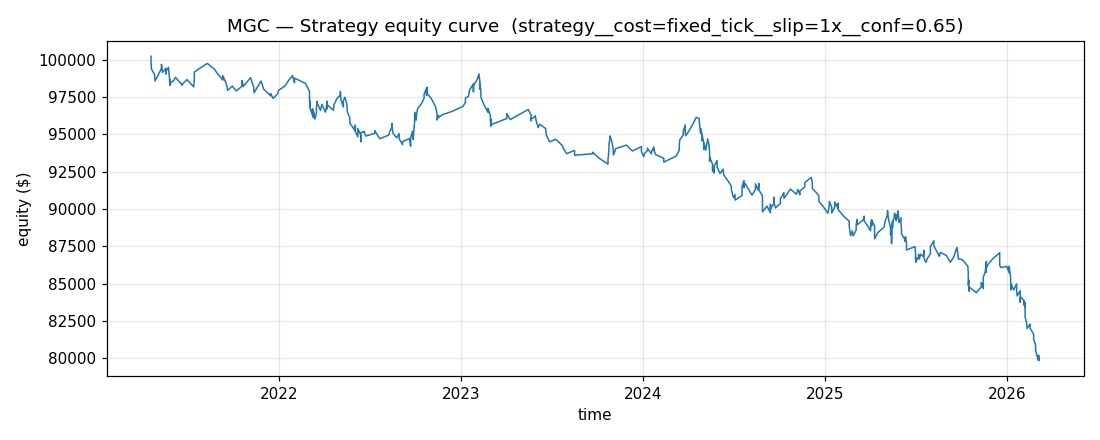

The table this chart was drawn from, first rows:
timestamp, equity
2021-04-19 12:30:00-04:00, 100231
2021-04-19 13:15:00-04:00, 99890
2021-04-20 11:35:00-04:00, 99371
2021-04-26 13:00:00-04:00, 99019
2021-04-27 11:20:00-04:00, 98575
2021-05-04 13:15:00-04:00, 99003
2021-05-10 11:45:00-04:00, 99438
2021-05-10 12:35:00-04:00, 99693
2021-05-12 12:10:00-04:00, 99152
2021-05-19 12:40:00-04:00, 99428
2021-05-19 12:55:00-04:00, 99033
2021-05-20 12:45:00-04:00, 99277
2021-05-24 12:10:00-04:00, 99490
2021-05-25 12:20:00-04:00, 99120
2021-05-26 13:15:00-04:00, 98767
2021-05-27 11:40:00-04:00, 98280
2021-05-27 12:10:00-04:00, 98501
2021-05-27 12:25:00-04:00, 98689
2021-05-27 12:35:00-04:00, 98400
2021-06-04 12:30:00-04:00, 98627
2021-06-07 13:15:00-04:00, 98823
2021-06-21 11:25:00-04:00, 98288
2021-06-21 13:10:00-04:00, 98368
2021-06-30 12:05:00-04:00, 98671
2021-07-14 11:35:00-04:00, 98177
2021-07-14 13:25:00-04:00, 98371
2021-07-15 11:25:00-04:00, 98695
2021-07-15 12:05:00-04:00, 98961
2021-07-15 12:25:00-04:00, 99165
2021-07-23 12:35:00-04:00, 99369
2021-08-10 11:40:00-04:00, 99753
2021-08-24 12:20:00-04:00, 99381
2021-08-30 13:20:00-04:00, 99086
2021-09-10 11:35:00-04:00, 98632
2021-09-10 12:10:00-04:00, 98939
2021-09-17 12:00:00-04:00, 98402
2021-09-20 12:35:00-04:00, 97946
2021-09-29 13:00:00-04:00, 98240
2021-10-07 13:00:00-04:00, 97913
2021-10-18 12:10:00-04:00, 98206
2021-10-19 12:10:00-04:00, 98612
2021-10-21 12:20:00-04:00, 98205
2021-10-25 13:10:00-04:00, 98363
2021-11-05 11:25:00-04:00, 98796
2021-11-08 12:05:00-05:00, 98456
2021-11-11 13:05:00-05:00, 98164
2021-11-12 12:45:00-05:00, 97790
2021-11-19 13:15:00-05:00, 98200
2021-11-26 11:35:00-05:00, 98571
2021-12-01 11:50:00-05:00, 98031
2021-12-15 12:55:00-05:00, 97589
2021-12-15 13:25:00-05:00, 97732
2021-12-20 12:10:00-05:00, 97408
2021-12-29 11:40:00-05:00, 97705
2021-12-31 11:30:00-05:00, 97949
2022-01-13 11:55:00-05:00, 98246
2022-01-20 12:00:00-05:00, 98608
2022-01-28 11:40:00-05:00, 98935
2022-02-01 11:40:00-05:00, 98456
2022-02-01 12:10:00-05:00, 98767
... 435 more rows
